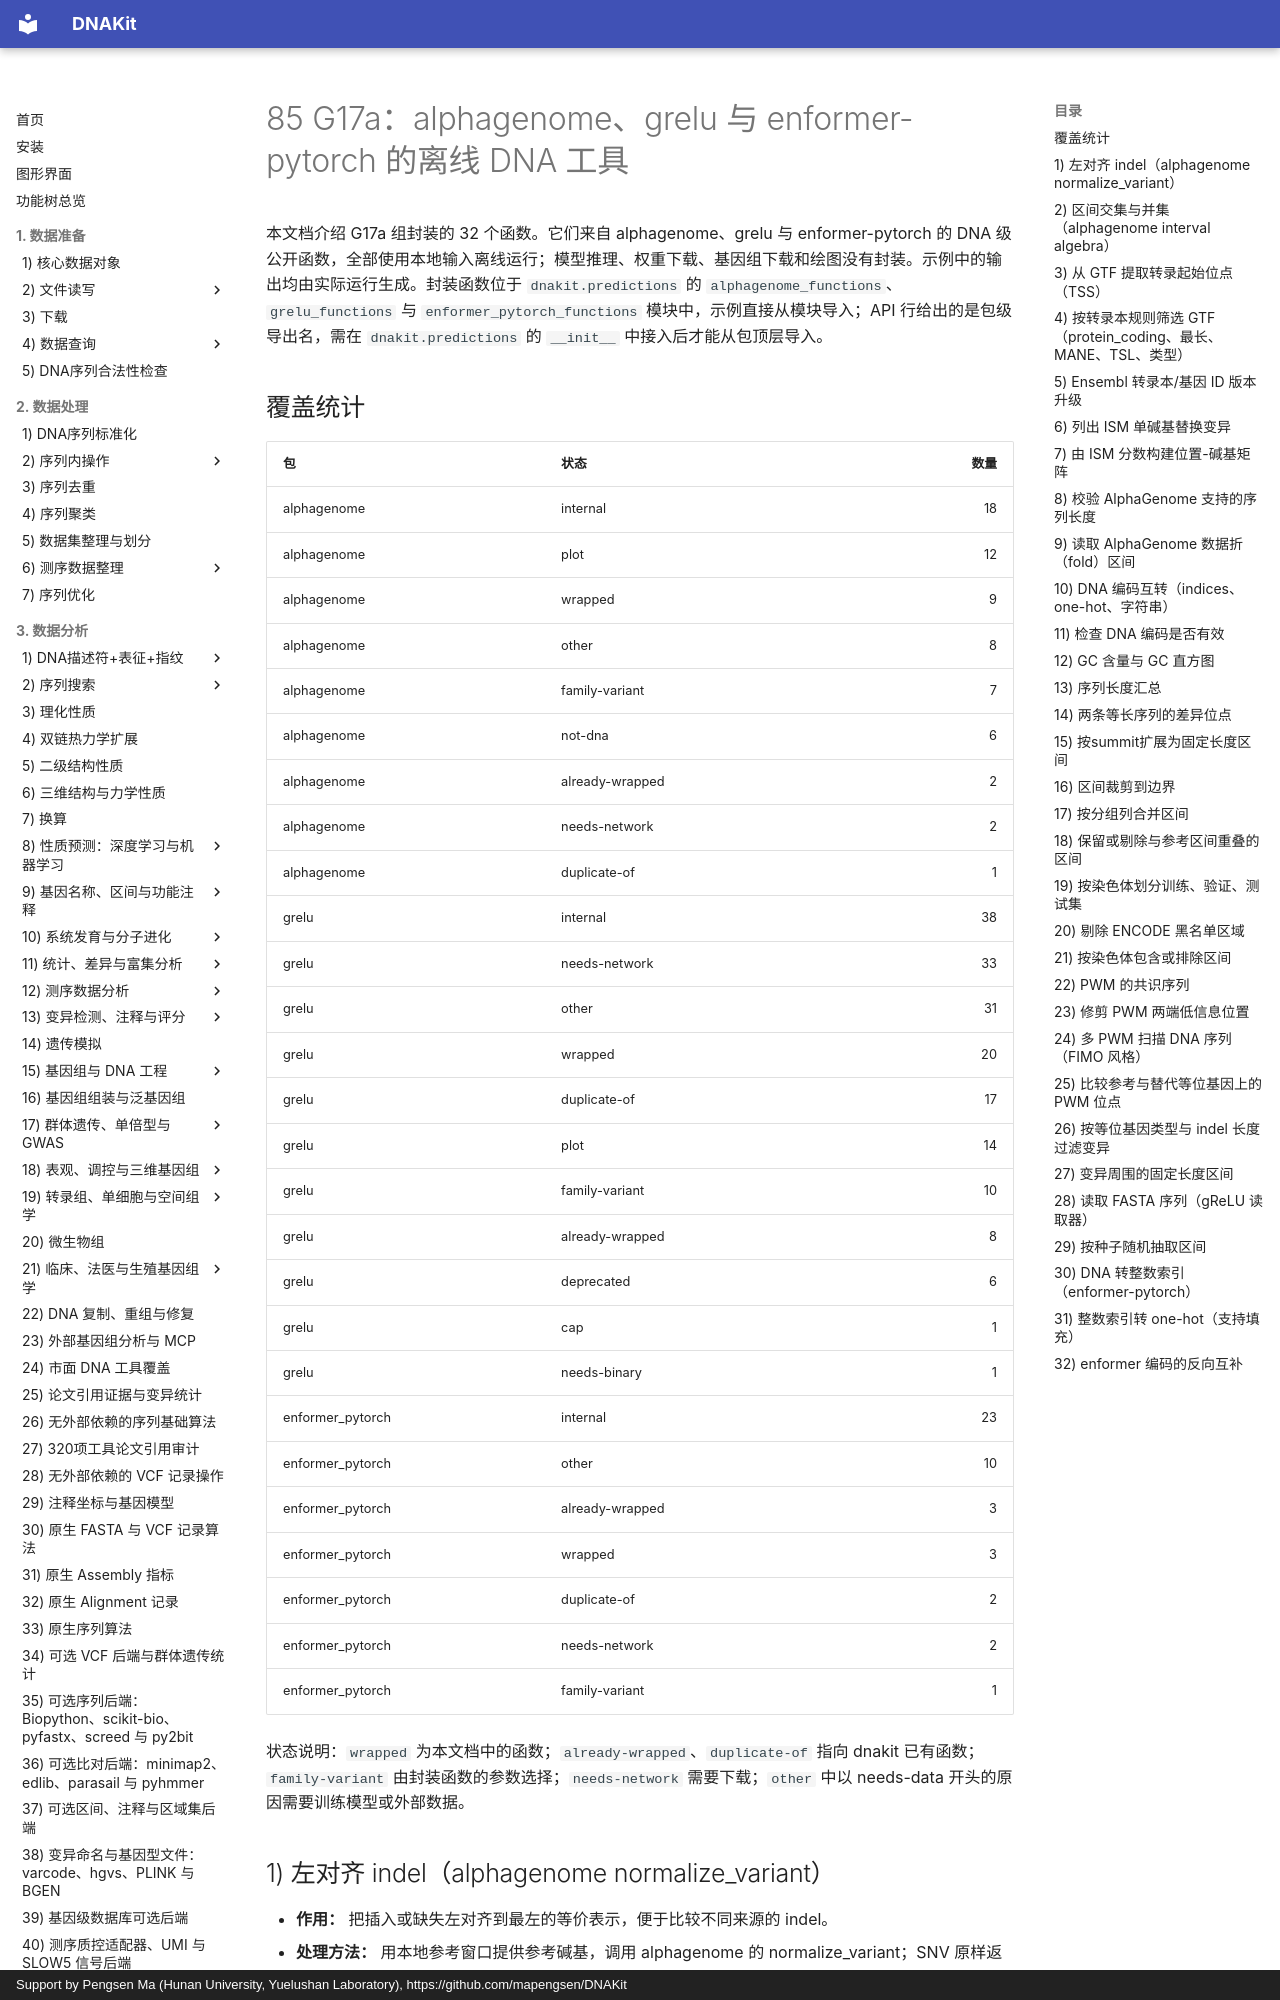

repository: mapengsen/DNAKit · page: api/features/85_full_G17a/index.html · generator: mkdocs · copyright: Support by Pengsen Ma (Hunan University, Yuelushan Laboratory), https://github.com/mapengsen/DNAKit

# 85 G17a：alphagenome、grelu 与 enformer-pytorch 的离线 DNA 工具

本文档介绍 G17a 组封装的 32 个函数。它们来自 alphagenome、grelu 与 enformer-pytorch 的 DNA 级公开函数，全部使用本地输入离线运行；模型推理、权重下载、基因组下载和绘图没有封装。示例中的输出均由实际运行生成。封装函数位于 `dnakit.predictions` 的 `alphagenome_functions`、`grelu_functions` 与 `enformer_pytorch_functions` 模块中，示例直接从模块导入；API 行给出的是包级导出名，需在 `dnakit.predictions` 的 `__init__` 中接入后才能从包顶层导入。

## 覆盖统计

| 包 | 状态 | 数量 |
| --- | --- | ---: |
| alphagenome | internal | 18 |
| alphagenome | plot | 12 |
| alphagenome | wrapped | 9 |
| alphagenome | other | 8 |
| alphagenome | family-variant | 7 |
| alphagenome | not-dna | 6 |
| alphagenome | already-wrapped | 2 |
| alphagenome | needs-network | 2 |
| alphagenome | duplicate-of | 1 |
| grelu | internal | 38 |
| grelu | needs-network | 33 |
| grelu | other | 31 |
| grelu | wrapped | 20 |
| grelu | duplicate-of | 17 |
| grelu | plot | 14 |
| grelu | family-variant | 10 |
| grelu | already-wrapped | 8 |
| grelu | deprecated | 6 |
| grelu | cap | 1 |
| grelu | needs-binary | 1 |
| enformer_pytorch | internal | 23 |
| enformer_pytorch | other | 10 |
| enformer_pytorch | already-wrapped | 3 |
| enformer_pytorch | wrapped | 3 |
| enformer_pytorch | duplicate-of | 2 |
| enformer_pytorch | needs-network | 2 |
| enformer_pytorch | family-variant | 1 |

状态说明：`wrapped` 为本文档中的函数；`already-wrapped`、`duplicate-of` 指向 dnakit 已有函数；`family-variant` 由封装函数的参数选择；`needs-network` 需要下载；`other` 中以 needs-data 开头的原因需要训练模型或外部数据。

## 1) 左对齐 indel（alphagenome normalize_variant）

- **作用：** 把插入或缺失左对齐到最左的等价表示，便于比较不同来源的 indel。
- **处理方法：** 用本地参考窗口提供参考碱基，调用 alphagenome 的 normalize_variant；SNV 原样返回。
- **API：** `dnakit.predictions.normalize_alphagenome_variant(variant, *, reference_sequence, reference_start)`
- **输入：** variant 为 `chr:pos:ref>alt`（1 基）；reference_sequence 为从 reference_start（0 基）开始的参考序列，需覆盖变异前一个碱基及参考跨度。
- **输出：** 返回 input、normalized、changed 三个字段，位置为 1 基。

- **示例代码：**

```python
from dnakit.predictions import normalize_alphagenome_variant

result = normalize_alphagenome_variant(
    "chr1:4:AA>A", reference_sequence="ACAAAG", reference_start=0
)
print(result["normalized"])
print(result["changed"])
```

- **示例输出：**

```text
{'chromosome': 'chr1', 'position': 2, 'reference': 'CA', 'alternate': 'C'}
True
```
